The GitHub repository ChandranSukirthan/Advanced-Brain-Tumor-Classification-Using-Deep-Learning contains a labelled image folder "tumorous_and_nontumorous" with 2 categories: non-tumorous, tumorous. Examples follow, each with its label.

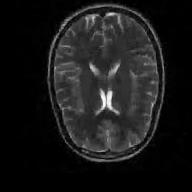
Label: non-tumorous

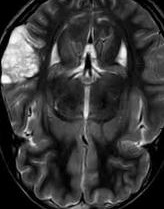
Label: tumorous

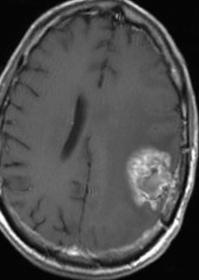
Label: tumorous

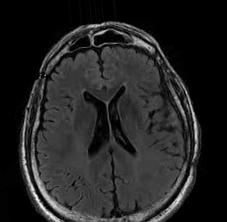
Label: non-tumorous

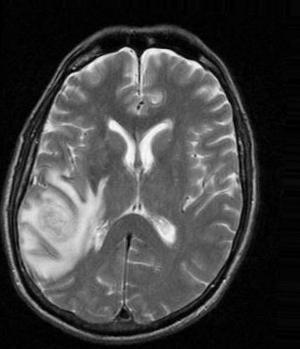
Label: tumorous

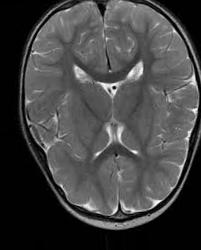
Label: non-tumorous
